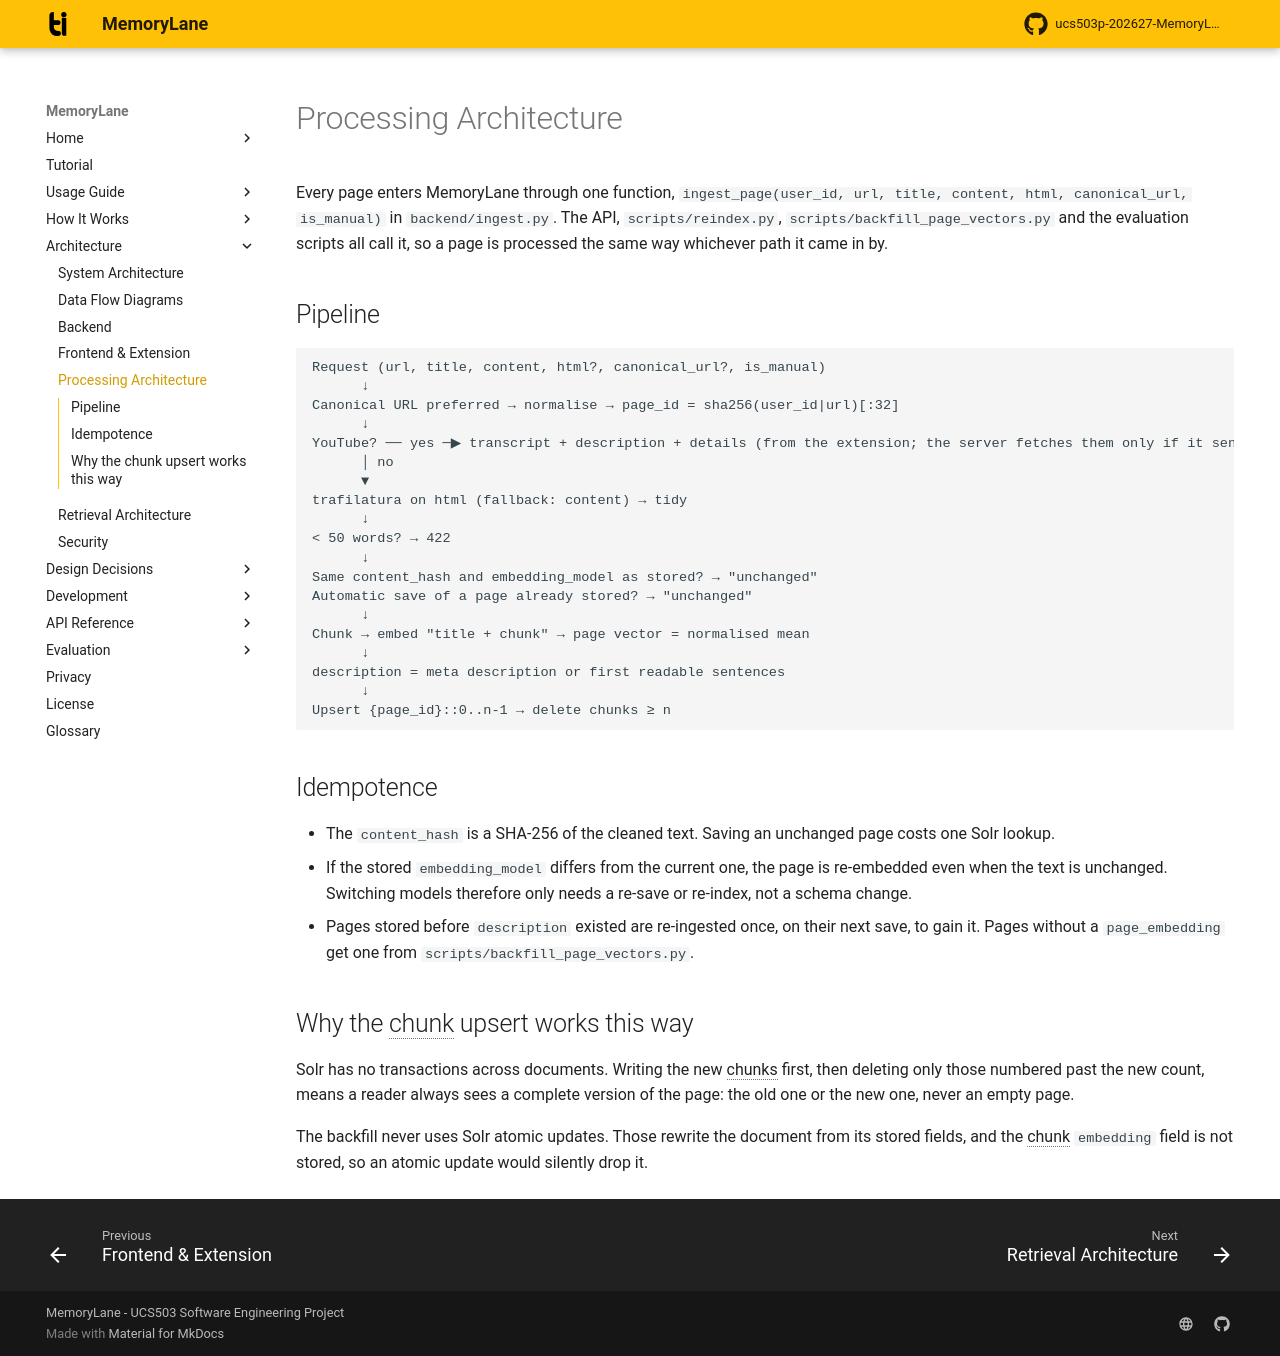

repository: rabeeh18/ucs503p-202627-MemoryLane · page: architecture/processing/index.html · generator: mkdocs

# Processing Architecture

Every page enters MemoryLane through one function, `ingest_page(user_id, url, title, content, html, canonical_url, is_manual)` in `backend/ingest.py`. The API, `scripts/reindex.py`, `scripts/backfill_page_vectors.py` and the evaluation scripts all call it, so a page is processed the same way whichever path it came in by.

## Pipeline

```text
Request (url, title, content, html?, canonical_url?, is_manual)
      ↓
Canonical URL preferred → normalise → page_id = sha256(user_id|url)[:32]
      ↓
YouTube? ── yes ─▶ transcript + description + details (from the extension; the server fetches them only if it sent none)
      │ no
      ▼
trafilatura on html (fallback: content) → tidy
      ↓
< 50 words? → 422
      ↓
Same content_hash and embedding_model as stored? → "unchanged"
Automatic save of a page already stored? → "unchanged"
      ↓
Chunk → embed "title + chunk" → page vector = normalised mean
      ↓
description = meta description or first readable sentences
      ↓
Upsert {page_id}::0..n-1 → delete chunks ≥ n
```

## Idempotence

- The `content_hash` is a SHA-256 of the cleaned text. Saving an unchanged page costs one Solr lookup.
- If the stored `embedding_model` differs from the current one, the page is re-embedded even when the text is unchanged. Switching models therefore only needs a re-save or re-index, not a schema change.
- Pages stored before `description` existed are re-ingested once, on their next save, to gain it. Pages without a `page_embedding` get one from `scripts/backfill_page_vectors.py`.

## Why the chunk upsert works this way

Solr has no transactions across documents. Writing the new chunks first, then deleting only those numbered past the new count, means a reader always sees a complete version of the page: the old one or the new one, never an empty page.

The backfill never uses Solr atomic updates. Those rewrite the document from its stored fields, and the chunk `embedding` field is not stored, so an atomic update would silently drop it.
